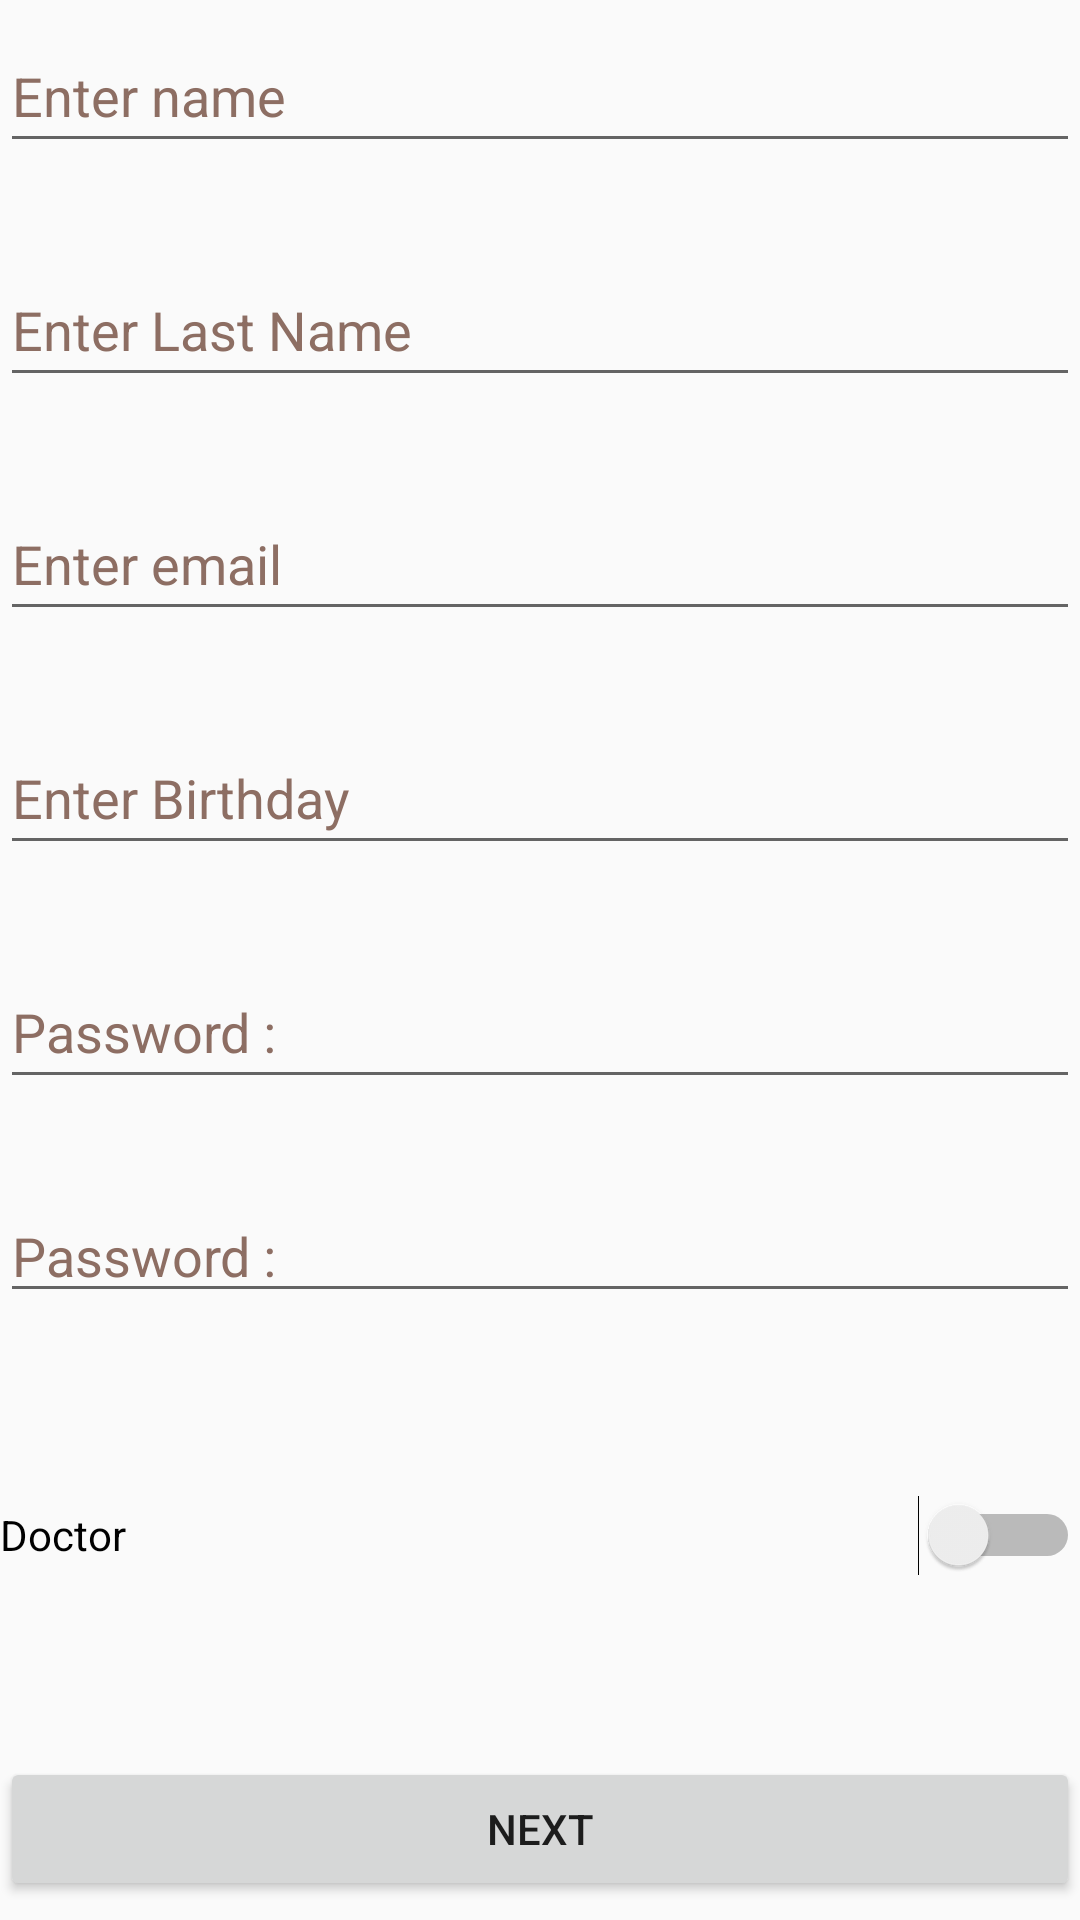

Produce the Android XML layout that renders to this screen, including the resource entries it uses.
<!-- AndroidManifest.xml: application theme Theme.BabyCare -->
<!-- res/layout/sign_up.xml -->
<?xml version="1.0" encoding="utf-8"?>
<androidx.constraintlayout.widget.ConstraintLayout xmlns:android="http://schemas.android.com/apk/res/android"
    xmlns:app="http://schemas.android.com/apk/res-auto"
    xmlns:tools="http://schemas.android.com/tools"
    android:id="@+id/scrollable"
    android:layout_width="match_parent"
    android:layout_height="match_parent"
    tools:context=".sing_up.SignUp"
    tools:layout_editor_absoluteX="-28dp"
    tools:layout_editor_absoluteY="-249dp">


    <LinearLayout
        android:layout_width="match_parent"
        android:layout_height="wrap_content"
        android:orientation="vertical"
        android:gravity="center"
        app:layout_constraintBottom_toBottomOf="parent"
        app:layout_constraintEnd_toEndOf="parent"
        app:layout_constraintStart_toStartOf="parent"
        app:layout_constraintTop_toTopOf="parent">

        <EditText
            android:id="@+id/firstNameInput"
            android:layout_width="match_parent"
            android:layout_height="match_parent"
            android:layout_marginBottom="30dp"
            android:autofillHints=""
            android:hint="@string/enter_name"
            android:inputType="textPersonName"
            android:minHeight="48dp"
            android:textColorHint="#8D6E63"
            tools:ignore="MissingConstraints,VisualLintTextFieldSize" />

        <EditText
            android:id="@+id/lastNameInput"
            android:layout_width="match_parent"
            android:layout_height="match_parent"
            android:layout_marginBottom="30dp"
            android:autofillHints=""
            android:hint="@string/enter_last_name"
            android:inputType="textPersonName"
            android:minHeight="48dp"
            android:textColorHint="#8D6E63"
            tools:ignore="MissingConstraints,VisualLintTextFieldSize" />

        <EditText
            android:id="@+id/emailInput"
            android:layout_width="match_parent"
            android:layout_height="match_parent"
            android:layout_marginBottom="30dp"
            android:autofillHints=""
            android:hint="@string/enter_email"
            android:inputType="textEmailAddress"
            android:minHeight="48dp"
            android:textColorHint="#8D6E63"
            tools:ignore="MissingConstraints,VisualLintTextFieldSize" />

        <EditText
            android:id="@+id/birthdayInput"
            android:layout_width="match_parent"
            android:layout_height="match_parent"
            android:layout_marginBottom="30dp"
            android:autofillHints="Enter Birthday (dd-mm-yyyy)"
            android:hint="@string/enter_birthday"
            android:inputType="datetime"
            android:maxLength="10"
            android:digits="0123456789-"
            android:imeOptions="actionDone"
            android:minHeight="48dp"
            android:textColorHint="#8D6E63"
            tools:ignore="MissingConstraints,VisualLintTextFieldSize" />

        <EditText
            android:id="@+id/passwordInput"
            android:layout_width="match_parent"
            android:layout_height="match_parent"
            android:layout_marginBottom="30dp"
            android:autofillHints=""
            android:hint="@string/password"
            android:inputType="textVisiblePassword"
            android:minHeight="48dp"
            android:textColorHint="#8D6E63"
            tools:ignore="MissingConstraints,DuplicateSpeakableTextCheck,VisualLintTextFieldSize" />

        <EditText
            android:id="@+id/passwordVerifyInput"
            android:layout_width="match_parent"
            android:layout_height="match_parent"
            android:layout_marginBottom="50dp"
            android:autofillHints=""
            android:hint="@string/password"
            android:inputType="textVisiblePassword"
            android:textColorHint="#8D6E63"
            tools:ignore="MissingConstraints,TouchTargetSizeCheck,VisualLintTextFieldSize" />

        <Switch
            android:id="@+id/isDoctor"
            android:layout_width="match_parent"
            android:layout_height="wrap_content"
            android:layout_marginBottom="50dp"
            android:minHeight="48dp"
            android:text="Doctor"
            tools:ignore="UseSwitchCompatOrMaterialXml" />

        <Button
            android:id="@+id/addressPage"
            android:layout_width="match_parent"
            android:layout_height="match_parent"
            android:clickable="true"
            android:gravity="center"
            android:text="@string/next"
            tools:ignore="MissingConstraints,DuplicateSpeakableTextCheck,VisualLintButtonSize" />

    </LinearLayout>

</androidx.constraintlayout.widget.ConstraintLayout>
<!-- resources referenced by this layout -->
<resources>
  <string name="enter_birthday">Enter Birthday</string>
  <string name="enter_email">Enter email</string>
  <string name="enter_last_name">Enter Last Name</string>
  <string name="enter_name">Enter name</string>
  <string name="next">Next</string>
  <string name="password">Password :</string>
  <style name="Theme.BabyCare" parent="Base.Theme.BabyCare" />
  <style name="Base.Theme.BabyCare" parent="Theme.AppCompat.DayNight.NoActionBar">
          <item name="colorPrimary">@color/black</item>
          <item name="colorSecondary">@color/white</item>
          
          
      </style>
  <color name="black">#000000</color>
  <color name="white">#FFFFFF</color>
</resources>
